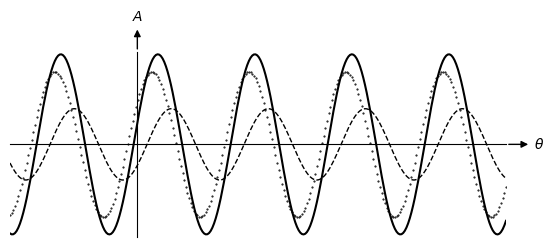

Here is the Python script that generated this plot:
# FS acoustic wave propagation plots using sum of sinusoids solution, 2017-01-17

import numpy as np
import matplotlib.pyplot as plt
import math

fig = plt.figure()
ax = plt.gca()

#-- Set axis spines at 0
for spine in ['left', 'bottom']:
    ax.spines[spine].set_position('zero')

#-- Hide the other spines...
for spine in ['right', 'top']:
    ax.spines[spine].set_color('none')

#-- Decorate the spines
arrow_length = 20 # In points

#-- X-axis arrow
ax.annotate(r'$\theta$', xy=(1, 0), xycoords=('axes fraction', 'data'), 
            xytext=(arrow_length, 0), textcoords='offset points',
            ha='left', va='center',
            arrowprops=dict(arrowstyle='<|-', fc='black'))

#-- Y-axis arrow
ax.annotate('$A$', xy=(0, 1), xycoords=('data', 'axes fraction'), 
            xytext=(0, arrow_length), textcoords='offset points',
            ha='center', va='bottom',
            arrowprops=dict(arrowstyle='<|-', fc='black'))

#-- Plot
ax.axis([-5.25*np.pi/2, 7.6*np.pi, -6, +6])
ax.grid(False)
ax.set_aspect(1)


# Turn off ticks
ax.set_yticks([])
ax.set_xticks([])

# Turn off tick labels
ax.set_yticklabels([])
ax.set_xticklabels([])

#-- Function
Theta = np.linspace(-5.25*np.pi/2, 7.6*np.pi, 300)

R = 0.33

AmplitudeBefore = 7*R*np.sin(Theta-np.pi/5)
ax.plot(Theta, AmplitudeBefore, 'k--', linewidth=1)

AmplitudeAfter = 7*(1-R)*np.sin(Theta+np.pi/5)
ax.plot(Theta, AmplitudeAfter, 'k.', markersize=1)

ax.plot(Theta, AmplitudeBefore+AmplitudeAfter, 'k-', linewidth=1.5)

plt.savefig("plot.png", dpi=600, bbox_inches='tight')

plt.show()
